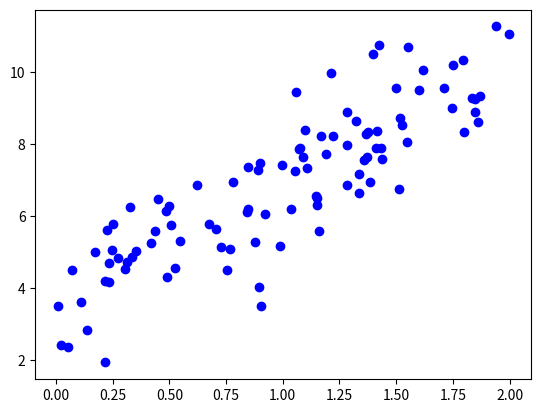

The script that saved this image:
import numpy as np
import matplotlib.pyplot as plt


def cost_function(theta, X, y):
    m = len(y)
    predictions = X.dot(theta)
    cost = (1 / 2 * m) * np.sum(np.square(predictions - y))
    return cost


def gradient_decent(X, y, theta, learning_rate=0.01, iterations=100):
    m = len(y)
    cost_history = np.zeros(iterations)
    theta_history = np.zeros((iterations, 2))
    for it in range(iterations):
        prediction = np.dot(X, theta)
        theta = theta = (1 / m) * learning_rate * (X.T.dot((prediction - y)))
        theta_history[it] = cost_function(theta, X, y)
    return theta, cost_history, theta_history


def main():
    lr = 0.01
    n_iter = 1000
    X = 2 * np.random.rand(100, 1)
    y = 4 + 3 * X + np.random.randn(100, 1)
    # Create the plot
    plt.plot(X, y, "ob")
    plt.show()
    theta = np.random.randn(2, 1)
    X_b = np.c_[np.ones((len(X), 1)), X]
    theta, cost_history, theta_history = gradient_decent(X_b, y, theta, lr, n_iter)

    print('Theta0:  {:0.3f},\nTheta1:   {:0.3f}'.format(theta[0][0], theta[1][0]))
    print('Final cost/MSE:      {:0.3f}'.format(cost_history[-1]))


if __name__ == '__main__':
    main()
